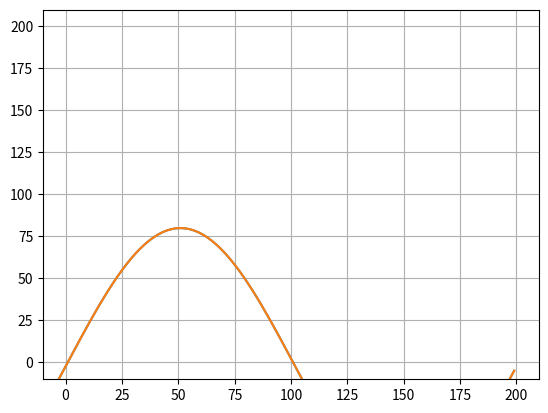

Recreate this plot in Python.
""" From "COMPUTATIONAL PHYSICS" & "COMPUTER PROBLEMS in PHYSICS"
[redacted]
[redacted]
[redacted]
    Please respect copyright & acknowledge our work."""

# FDTD.py  FDTD Maxwell's equations in 1-D wi Visual

import numpy as np
import matplotlib.pyplot as plt
from matplotlib.animation import FuncAnimation

Xm = 201
Ym = 100
Zm = 100
ts = 2
beta = 0.01
Ex = np.zeros((Xm, ts), float)
Hy = np.zeros((Xm, ts), float)  # Arrays

fig, axs = plt.subplots()
axs.grid()
eplot, = axs.plot(np.arange(Xm), np.arange(Xm))
hplot, = axs.plot(np.arange(Xm), np.arange(Xm))


def PlotFields(Ex, Hy):
    z = np.arange(Xm)
    eplot.set_data(2 * z - Xm, 800 * Ex[z, 0])
    hplot.set_data(2 * z - Xm, 800 * Hy[z, 0])


def animate(t):
    print(t)
    Ex[1:Xm - 1, 1] = Ex[1:Xm - 1, 0] + beta * (Hy[0:Xm - 2, 0] - Hy[2:Xm, 0])
    Hy[1:Xm - 1, 1] = Hy[1:Xm - 1, 0] + beta * (Ex[0:Xm - 2, 0] - Ex[2:Xm, 0])
    Ex[0, 1] = Ex[0, 0] + beta * (Hy[Xm - 2, 0] - Hy[1, 0])
    Ex[Xm - 1, 1] = Ex[Xm - 1, 0] + beta * (Hy[Xm - 2, 0] - Hy[1, 0])
    Hy[0, 1] = Hy[0, 0] + beta * (Ex[Xm - 2, 0] - Ex[1, 0])
    Hy[Xm - 1, 1] = Hy[Xm - 1, 0] + beta * (Ex[Xm - 2, 0] - Ex[1, 0])
    PlotFields(Ex, Hy)
    # New -> old
    Ex[:Xm, 0] = Ex[:Xm, 1]
    Hy[:Xm, 0] = Hy[:Xm, 1]
    return


def init():
    z = np.arange(Xm)
    # Initial field
    Ex[:, 0] = 0.1 * np.sin(2 * np.pi * z / 100.0)
    Hy[:, 0] = 0.1 * np.sin(2 * np.pi * z / 100.0)
    PlotFields(Ex, Hy)
    return


ani = FuncAnimation(fig, animate, frames=50,
                    init_func=init, interval=20, blit=False)
ani.save("./FDTD.gif", writer='pillow')
plt.show()
